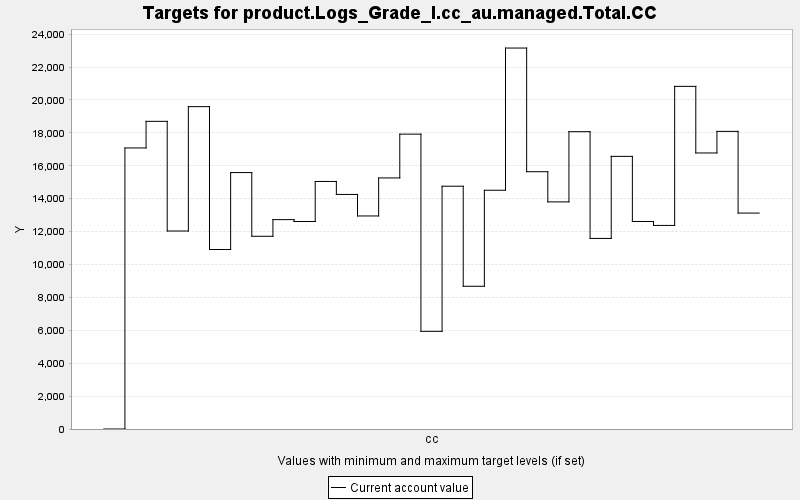

The data file committed next to this chart (first rows):
TARGET, PERIOD, YEAR, PERIODWIDTH, MINIMUM, MAXIMUM, MINWEIGHT, MAXWEIGHT, CURRENT, SUMMARY
product.Logs_Grade_I.cc_au.managed.Total…, 0, 0, 10.0, 0.0, 10000, 1.0, 1.0, 0.0, 0.0
product.Logs_Grade_I.cc_au.managed.Total…, 1, 10, 10.0, 0.0, 10000, 1.0, 1.0, 17084, 0.0
product.Logs_Grade_I.cc_au.managed.Total…, 2, 20, 10.0, 0.0, 10000, 1.0, 1.0, 18702, 0.0
product.Logs_Grade_I.cc_au.managed.Total…, 3, 30, 10.0, 0.0, 10000, 1.0, 1.0, 12035, 0.0
product.Logs_Grade_I.cc_au.managed.Total…, 4, 40, 10.0, 0.0, 10000, 1.0, 1.0, 19596, 0.0
product.Logs_Grade_I.cc_au.managed.Total…, 5, 50, 10.0, 0.0, 10000, 1.0, 1.0, 10911, 0.0
product.Logs_Grade_I.cc_au.managed.Total…, 6, 60, 10.0, 0.0, 10000, 1.0, 1.0, 15587, 0.0
product.Logs_Grade_I.cc_au.managed.Total…, 7, 70, 10.0, 0.0, 10000, 1.0, 1.0, 11715, 0.0
product.Logs_Grade_I.cc_au.managed.Total…, 8, 80, 10.0, 0.0, 10000, 1.0, 1.0, 12728, 0.0
product.Logs_Grade_I.cc_au.managed.Total…, 9, 90, 10.0, 0.0, 10000, 1.0, 1.0, 12613, 0.0
product.Logs_Grade_I.cc_au.managed.Total…, 10, 100, 10.0, 0.0, 10000, 1.0, 1.0, 15047, 0.0
product.Logs_Grade_I.cc_au.managed.Total…, 11, 110, 10.0, 0.0, 10000, 1.0, 1.0, 14258, 0.0
product.Logs_Grade_I.cc_au.managed.Total…, 12, 120, 10.0, 0.0, 10000, 1.0, 1.0, 12950, 0.0
product.Logs_Grade_I.cc_au.managed.Total…, 13, 130, 10.0, 0.0, 10000, 1.0, 1.0, 15263, 0.0
product.Logs_Grade_I.cc_au.managed.Total…, 14, 140, 10.0, 0.0, 10000, 1.0, 1.0, 17925, 0.0
product.Logs_Grade_I.cc_au.managed.Total…, 15, 150, 10.0, 0.0, 10000, 1.0, 1.0, 5937, 0.0
product.Logs_Grade_I.cc_au.managed.Total…, 16, 160, 10.0, 0.0, 10000, 1.0, 1.0, 14758, 0.0
product.Logs_Grade_I.cc_au.managed.Total…, 17, 170, 10.0, 0.0, 10000, 1.0, 1.0, 8677, 0.0
product.Logs_Grade_I.cc_au.managed.Total…, 18, 180, 10.0, 0.0, 10000, 1.0, 1.0, 14514, 0.0
product.Logs_Grade_I.cc_au.managed.Total…, 19, 190, 10.0, 0.0, 10000, 1.0, 1.0, 23158, 0.0
product.Logs_Grade_I.cc_au.managed.Total…, 20, 200, 10.0, 0.0, 10000, 1.0, 1.0, 15640, 0.0
product.Logs_Grade_I.cc_au.managed.Total…, 21, 210, 10.0, 0.0, 10000, 1.0, 1.0, 13807, 0.0
product.Logs_Grade_I.cc_au.managed.Total…, 22, 220, 10.0, 0.0, 10000, 1.0, 1.0, 18073, 0.0
product.Logs_Grade_I.cc_au.managed.Total…, 23, 230, 10.0, 0.0, 10000, 1.0, 1.0, 11584, 0.0
product.Logs_Grade_I.cc_au.managed.Total…, 24, 240, 10.0, 0.0, 10000, 1.0, 1.0, 16573, 0.0
product.Logs_Grade_I.cc_au.managed.Total…, 25, 250, 10.0, 0.0, 10000, 1.0, 1.0, 12615, 0.0
product.Logs_Grade_I.cc_au.managed.Total…, 26, 260, 10.0, 0.0, 10000, 1.0, 1.0, 12375, 0.0
product.Logs_Grade_I.cc_au.managed.Total…, 27, 270, 10.0, 0.0, 10000, 1.0, 1.0, 20829, 0.0
product.Logs_Grade_I.cc_au.managed.Total…, 28, 280, 10.0, 0.0, 10000, 1.0, 1.0, 16780, 0.0
product.Logs_Grade_I.cc_au.managed.Total…, 29, 290, 10.0, 0.0, 10000, 1.0, 1.0, 18093, 0.0
product.Logs_Grade_I.cc_au.managed.Total…, 30, 300, 10.0, 0.0, 10000, 1.0, 1.0, 13125, 0.0
